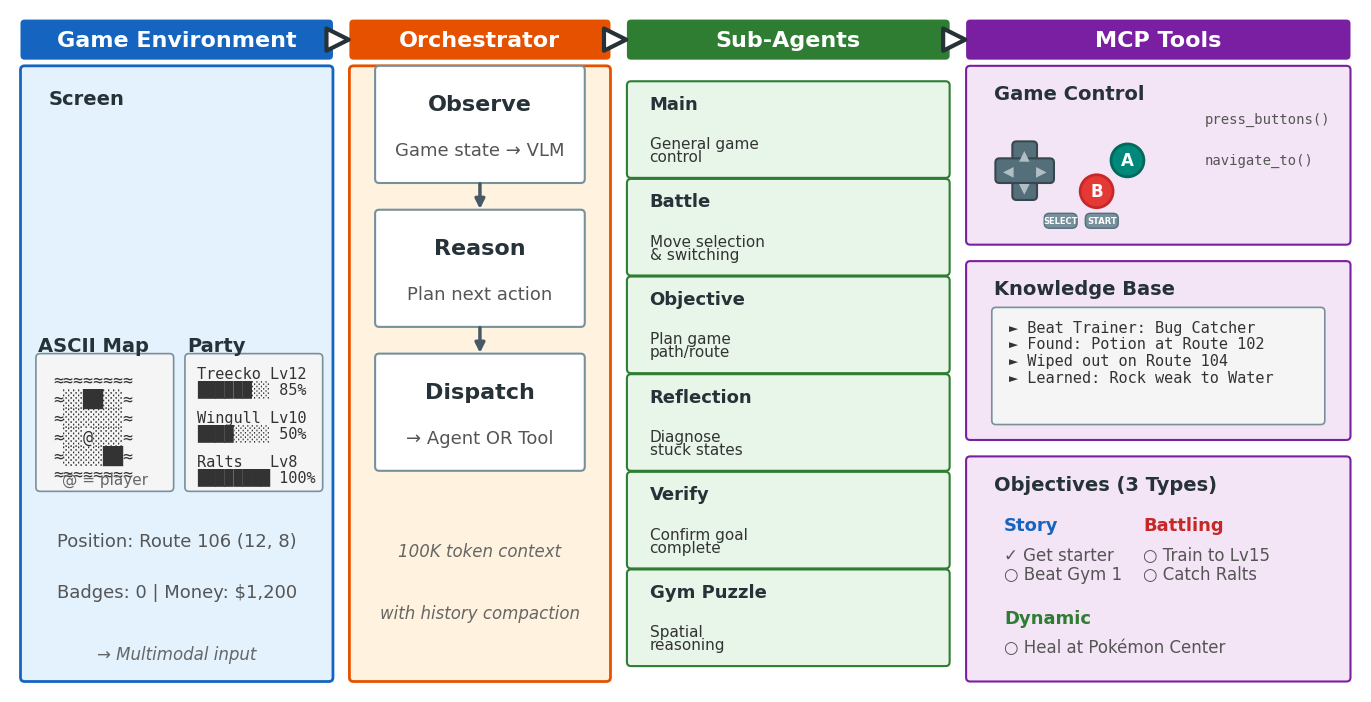

The script that saved this image: (Note: this script raises an exception after producing the figure.)
#!/usr/bin/env python3
"""
PokeAgent Multi-Agent Architecture - NeurIPS Quality v9
Changes: Button icons instead of GBA, text left/image right for sub-agents,
simplified arrows, removed bottom loop arrow
"""

import matplotlib.pyplot as plt
from matplotlib.patches import FancyBboxPatch, FancyArrowPatch, Circle, Rectangle
from matplotlib.offsetbox import OffsetImage, AnnotationBbox
import matplotlib.image as mpimg
import os

plt.rcParams.update({
    'font.family': 'DejaVu Sans',
    'font.size': 11,
    'figure.dpi': 150,
    'savefig.dpi': 300,
    'savefig.bbox': 'tight',
    'savefig.pad_inches': 0.02,
})

C = {
    'env': ('#E3F2FD', '#1565C0'),
    'orch': ('#FFF3E0', '#E65100'),
    'agent': ('#E8F5E9', '#2E7D32'),
    'tool': ('#F3E5F5', '#7B1FA2'),
    'white': '#FFFFFF',
    'gray': '#F5F5F5',
    'border': '#78909C',
    'arrow': '#455A64',
    'text': '#263238',
}

SHOTS = "figures/assets/emerald_screenshots"

def img(ax, f, x, y, z=0.25):
    p = os.path.join(SHOTS, f)
    if os.path.exists(p):
        ab = AnnotationBbox(OffsetImage(mpimg.imread(p), zoom=z), (x, y),
                           frameon=True, bboxprops=dict(boxstyle='round,pad=0.003',
                           fc='white', ec='#888', lw=0.8))
        ax.add_artist(ab)

def box(ax, x, y, w, h, fc, ec, lw=1.5):
    ax.add_patch(FancyBboxPatch((x, y), w, h, boxstyle="round,pad=0.004,rounding_size=0.008",
                                facecolor=fc, edgecolor=ec, linewidth=lw))

def header(ax, x, y, w, label, colors):
    box(ax, x, y, w, 0.07, colors[1], colors[1], lw=0)
    ax.text(x + w/2, y + 0.035, label, ha='center', va='center',
            fontsize=16, fontweight='bold', color='white')

def arr(ax, p1, p2, c=None, lw=2.5, rad=0, style='-', scale=14, outline=False):
    if outline:
        # Use simple arrow with white fill and thick black edge
        ax.add_patch(FancyArrowPatch(p1, p2, arrowstyle='simple,head_width=4,head_length=4',
                     connectionstyle=f"arc3,rad={rad}",
                     fc='white', ec='#263238', linewidth=3,
                     mutation_scale=4, zorder=2))
    else:
        ax.add_patch(FancyArrowPatch(p1, p2, arrowstyle='-|>',
                     connectionstyle=f"arc3,rad={rad}", linestyle=style,
                     color=c or C['arrow'], linewidth=lw, mutation_scale=scale))

def draw_gba_buttons(ax, x, y):
    """Draw GBA button layout with labels."""
    # D-pad section
    dpad_x, dpad_y = x + 0.08, y + 0.12
    # D-pad cross
    ax.add_patch(FancyBboxPatch((dpad_x - 0.022, dpad_y - 0.055), 0.044, 0.11,
                 boxstyle="round,pad=0.002,rounding_size=0.008",
                 fc='#546E7A', ec='#37474F', lw=1.5))
    ax.add_patch(FancyBboxPatch((dpad_x - 0.055, dpad_y - 0.022), 0.11, 0.044,
                 boxstyle="round,pad=0.002,rounding_size=0.008",
                 fc='#546E7A', ec='#37474F', lw=1.5))
    # D-pad arrows
    ax.text(dpad_x, dpad_y + 0.032, '▲', ha='center', va='center', fontsize=10, color='#B0BEC5')
    ax.text(dpad_x, dpad_y - 0.032, '▼', ha='center', va='center', fontsize=10, color='#B0BEC5')
    ax.text(dpad_x - 0.032, dpad_y, '◀', ha='center', va='center', fontsize=10, color='#B0BEC5')
    ax.text(dpad_x + 0.032, dpad_y, '▶', ha='center', va='center', fontsize=10, color='#B0BEC5')

    # A button (teal/green)
    ax.add_patch(Circle((x + 0.28, y + 0.14), 0.032, fc='#00897B', ec='#00695C', lw=2))
    ax.text(x + 0.28, y + 0.14, 'A', ha='center', va='center', fontsize=12, fontweight='bold', color='white')

    # B button (red)
    ax.add_patch(Circle((x + 0.22, y + 0.08), 0.032, fc='#E53935', ec='#C62828', lw=2))
    ax.text(x + 0.22, y + 0.08, 'B', ha='center', va='center', fontsize=12, fontweight='bold', color='white')

    # Start button (gray pill)
    ax.add_patch(FancyBboxPatch((x + 0.20, y + 0.01), 0.06, 0.025,
                 boxstyle="round,pad=0.002,rounding_size=0.01",
                 fc='#78909C', ec='#546E7A', lw=1))
    ax.text(x + 0.23, y + 0.022, 'START', ha='center', va='center', fontsize=6, fontweight='bold', color='white')

    # Select button (gray pill)
    ax.add_patch(FancyBboxPatch((x + 0.12, y + 0.01), 0.06, 0.025,
                 boxstyle="round,pad=0.002,rounding_size=0.01",
                 fc='#78909C', ec='#546E7A', lw=1))
    ax.text(x + 0.15, y + 0.022, 'SELECT', ha='center', va='center', fontsize=6, fontweight='bold', color='white')

def main():
    # Content bounds: x=[0.02, 2.60], y=[0.05, 1.33]
    # Add equal margin of 0.04 on all sides
    margin = 0.04
    fig, ax = plt.subplots(1, 1, figsize=(14, 8))
    ax.set_xlim(0.02 - margin, 2.60 + margin)  # -0.02 to 2.64
    ax.set_ylim(0.05 - margin, 1.33 + margin)  # 0.01 to 1.37
    ax.set_aspect('equal')
    ax.axis('off')

    # ========== COLUMN 1: GAME ENVIRONMENT ==========
    header(ax, 0.02, 1.26, 0.60, "Game Environment", C['env'])
    box(ax, 0.02, 0.05, 0.60, 1.19, C['env'][0], C['env'][1], lw=2)

    # Game screenshot - larger
    ax.text(0.07, 1.18, "Screen", ha='left', va='center', fontsize=14, fontweight='bold', color=C['text'])
    img(ax, "Pokemon_Emerald_(Eng)_012.png", 0.32, 0.97, z=0.68)

    # ASCII Map - centered
    ax.text(0.05, 0.70, "ASCII Map", ha='left', va='center', fontsize=14, fontweight='bold', color=C['text'])
    box(ax, 0.05, 0.42, 0.26, 0.26, C['gray'], C['border'], lw=1.2)
    ascii_map = "≈≈≈≈≈≈≈≈\n≈░░██░░≈\n≈░░░░░░≈\n≈░░@░░░≈\n≈░░░░██≈\n≈≈≈≈≈≈≈≈"
    ax.text(0.08, 0.65, ascii_map, ha='left', va='top', fontsize=12,
            fontfamily='monospace', color='#333', linespacing=0.95)
    ax.text(0.18, 0.44, "@ = player", ha='center', va='center', fontsize=11, color='#666')

    # Party Info - centered
    ax.text(0.34, 0.70, "Party", ha='left', va='center', fontsize=14, fontweight='bold', color=C['text'])
    box(ax, 0.34, 0.42, 0.26, 0.26, C['gray'], C['border'], lw=1.2)
    party_info = "Treecko Lv12\n██████░░ 85%\n\nWingull Lv10\n████░░░░ 50%\n\nRalts   Lv8\n████████ 100%"
    ax.text(0.36, 0.66, party_info, ha='left', va='top', fontsize=11,
            fontfamily='monospace', color='#333', linespacing=0.9)

    # Parsed state summary
    ax.text(0.32, 0.32, "Position: Route 106 (12, 8)", ha='center', va='center',
            fontsize=13, color='#555')
    ax.text(0.32, 0.22, "Badges: 0 | Money: $1,200", ha='center', va='center',
            fontsize=13, color='#555')
    ax.text(0.32, 0.10, "→ Multimodal input", ha='center', va='center',
            fontsize=12, style='italic', color='#666')

    # ========== COLUMN 2: ORCHESTRATOR ==========
    header(ax, 0.66, 1.26, 0.50, "Orchestrator", C['orch'])
    box(ax, 0.66, 0.05, 0.50, 1.19, C['orch'][0], C['orch'][1], lw=2)

    # Observe-Reason-Dispatch flow
    steps = [
        ("Observe", "Game state → VLM", 1.02),
        ("Reason", "Plan next action", 0.74),
        ("Dispatch", "→ Agent OR Tool", 0.46),
    ]

    for title, desc, y in steps:
        box(ax, 0.71, y, 0.40, 0.22, C['white'], C['border'], lw=1.5)
        ax.text(0.91, y + 0.15, title, ha='center', va='center',
                fontsize=16, fontweight='bold', color=C['text'])
        ax.text(0.91, y + 0.06, desc, ha='center', va='center',
                fontsize=13, color='#555')

    # Flow arrows between steps
    arr(ax, (0.91, 1.02), (0.91, 0.96), lw=2.5)
    arr(ax, (0.91, 0.74), (0.91, 0.68), lw=2.5)

    # Context note
    ax.text(0.91, 0.30, "100K token context", ha='center', va='center',
            fontsize=12, style='italic', color='#666')
    ax.text(0.91, 0.18, "with history compaction", ha='center', va='center',
            fontsize=12, style='italic', color='#666')

    # ========== COLUMN 3: SUB-AGENTS (text left, image right) ==========
    header(ax, 1.20, 1.26, 0.62, "Sub-Agents", C['agent'])

    agents = [
        ("Main", "General game\ncontrol", "Pokemon_Emerald_(Eng)_012.png", 1.03),
        ("Battle", "Move selection\n& switching", "Pokemon_Emerald_(Eng)_003.png", 0.84),
        ("Objective", "Plan game\npath/route", "Pokemon_Emerald_(Eng)_025.png", 0.65),
        ("Reflection", "Diagnose\nstuck states", "Pokemon_Emerald_(Eng)_070.png", 0.46),
        ("Verify", "Confirm goal\ncomplete", "Pokemon_Emerald_(Eng)_090.png", 0.27),
        ("Gym Puzzle", "Spatial\nreasoning", "Pokemon_Emerald_(Eng)_006.png", 0.08),
    ]

    for name, desc, shot, y in agents:
        box(ax, 1.20, y, 0.62, 0.18, C['agent'][0], C['agent'][1])
        # Name on left
        ax.text(1.24, y + 0.14, name, ha='left', va='center',
                fontsize=13, fontweight='bold', color=C['text'])
        # Description below name
        ax.text(1.24, y + 0.05, desc, ha='left', va='center',
                fontsize=11, color='#333', linespacing=0.85)
        # Image on right side
        img(ax, shot, 1.70, y + 0.09, z=0.38)

    # ========== COLUMN 4: MCP TOOLS ==========
    header(ax, 1.86, 1.26, 0.74, "MCP Tools", C['tool'])

    # GAME CONTROL - GBA buttons
    box(ax, 1.86, 0.90, 0.74, 0.34, C['tool'][0], C['tool'][1])
    ax.text(1.91, 1.19, "Game Control", ha='left', va='center',
            fontsize=14, fontweight='bold', color=C['text'])
    draw_gba_buttons(ax, 1.89, 0.92)
    # Function names
    ax.text(2.32, 1.14, "press_buttons()", ha='left', va='center',
            fontsize=10, fontfamily='monospace', color='#555')
    ax.text(2.32, 1.06, "navigate_to()", ha='left', va='center',
            fontsize=10, fontfamily='monospace', color='#555')

    # KNOWLEDGE BASE - Logged events
    box(ax, 1.86, 0.52, 0.74, 0.34, C['tool'][0], C['tool'][1])
    ax.text(1.91, 0.81, "Knowledge Base", ha='left', va='center',
            fontsize=14, fontweight='bold', color=C['text'])
    box(ax, 1.91, 0.55, 0.64, 0.22, C['gray'], C['border'], lw=1.2)
    kb_log = "► Beat Trainer: Bug Catcher\n► Found: Potion at Route 102\n► Wiped out on Route 104\n► Learned: Rock weak to Water"
    ax.text(1.94, 0.75, kb_log, ha='left', va='top', fontsize=11,
            fontfamily='monospace', color='#333', linespacing=1.15)

    # OBJECTIVES - 3 types
    box(ax, 1.86, 0.05, 0.74, 0.43, C['tool'][0], C['tool'][1])
    ax.text(1.91, 0.43, "Objectives (3 Types)", ha='left', va='center',
            fontsize=14, fontweight='bold', color=C['text'])

    # Story objectives
    ax.text(1.93, 0.35, "Story", ha='left', va='center', fontsize=13, fontweight='bold', color='#1565C0')
    ax.text(1.93, 0.31, "✓ Get starter\n○ Beat Gym 1", ha='left', va='top',
            fontsize=12, color='#555', linespacing=1.1)

    # Battling objectives
    ax.text(2.20, 0.35, "Battling", ha='left', va='center', fontsize=13, fontweight='bold', color='#C62828')
    ax.text(2.20, 0.31, "○ Train to Lv15\n○ Catch Ralts", ha='left', va='top',
            fontsize=12, color='#555', linespacing=1.1)

    # Dynamic objectives
    ax.text(1.93, 0.17, "Dynamic", ha='left', va='center', fontsize=13, fontweight='bold', color='#2E7D32')
    ax.text(1.93, 0.13, "○ Heal at Pokémon Center", ha='left', va='top',
            fontsize=12, color='#555')

    # ========== ARROWS (header to header) ==========
    header_y = 1.295  # center of headers (y=1.26, height=0.07)

    # Game Environment → Orchestrator
    arr(ax, (0.62, header_y), (0.66, header_y), lw=5, scale=28, outline=True)

    # Orchestrator → Sub-Agents
    arr(ax, (1.16, header_y), (1.20, header_y), lw=5, scale=28, outline=True)

    # Sub-Agents → MCP Tools
    arr(ax, (1.82, header_y), (1.86, header_y), lw=5, scale=28, outline=True)

    plt.tight_layout()
    plt.savefig('figures/pokeagent_architecture.pdf', format='pdf', bbox_inches='tight')
    plt.savefig('figures/pokeagent_architecture.png', format='png', bbox_inches='tight', dpi=300)
    print("Saved figures/pokeagent_architecture.pdf and .png")

if __name__ == "__main__":
    main()
